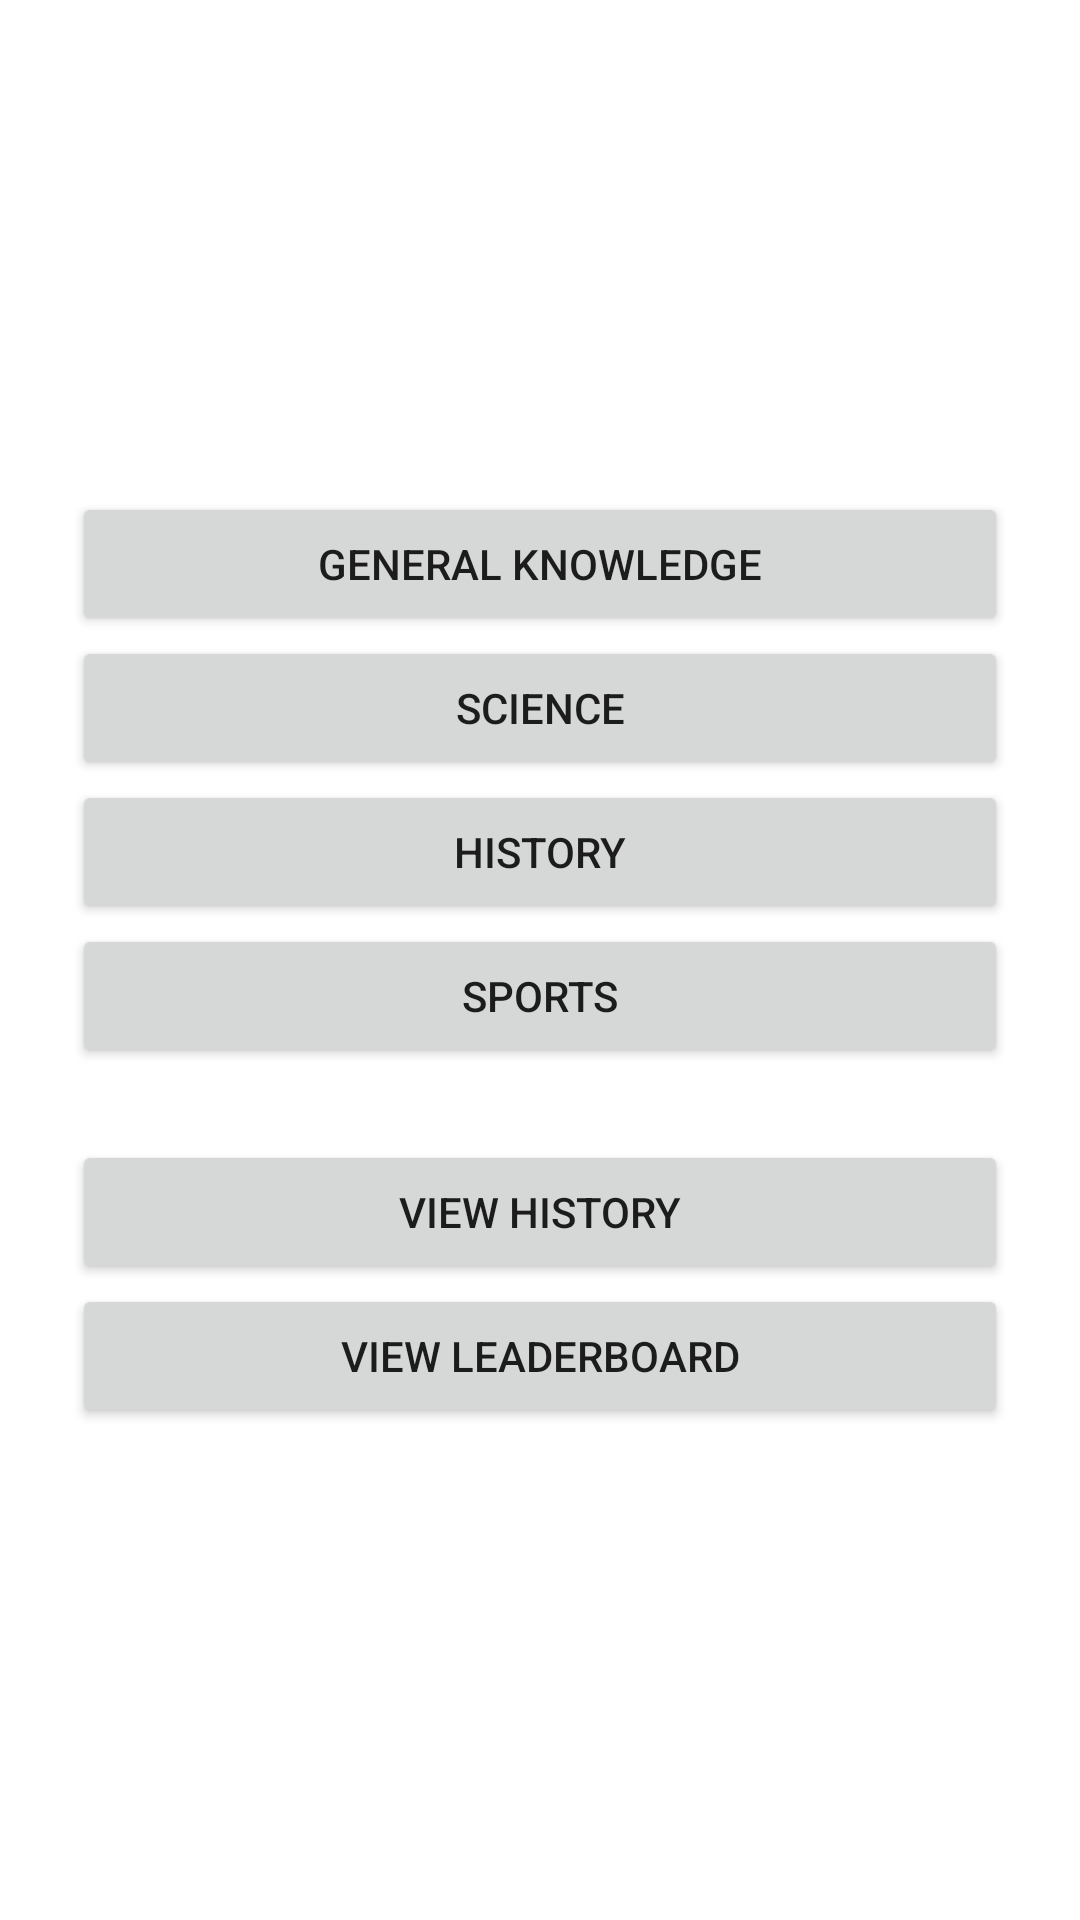

Here is an Android app screen rendered from its layout file. Give the layout XML and the strings, colors and styles it references.
<!-- AndroidManifest.xml: application theme Theme.quizgame -->
<!-- res/layout/fragment_category.xml -->
<LinearLayout xmlns:android="http://schemas.android.com/apk/res/android"
    android:orientation="vertical"
    android:gravity="center"
    android:padding="24dp"
    android:layout_width="match_parent"
    android:layout_height="match_parent">

    <Button android:id="@+id/category1" android:text="General Knowledge" android:layout_width="match_parent" android:layout_height="wrap_content" />
    <Button android:id="@+id/category2" android:text="Science" android:layout_width="match_parent" android:layout_height="wrap_content" />
    <Button android:id="@+id/category3" android:text="History" android:layout_width="match_parent" android:layout_height="wrap_content" />
    <Button android:id="@+id/category4" android:text="Sports" android:layout_width="match_parent" android:layout_height="wrap_content" />

    <View android:layout_height="24dp" android:layout_width="match_parent" />

    <Button android:id="@+id/historyButton" android:text="View History" android:layout_width="match_parent" android:layout_height="wrap_content" />
    <Button android:id="@+id/leaderboardButton" android:text="View Leaderboard" android:layout_width="match_parent" android:layout_height="wrap_content" />
</LinearLayout>
<!-- resources referenced by this layout -->
<resources>
  <style name="Theme.quizgame" parent="Theme.MaterialComponents.DayNight.NoActionBar">
          <item name="colorPrimary">@color/purple_500</item>
          <item name="colorPrimaryVariant">@color/purple_700</item>
          <item name="colorSecondary">@color/teal_200</item>
          <item name="android:statusBarColor">?attr/colorPrimaryVariant</item>
      </style>
  <!-- not gathered from this repository: default colours our renderer supplied (Android Studio template values) -->
  <color name="purple_500">#FF6200EE</color>
  <color name="purple_700">#FF3700B3</color>
  <color name="teal_200">#FF03DAC5</color>
</resources>
